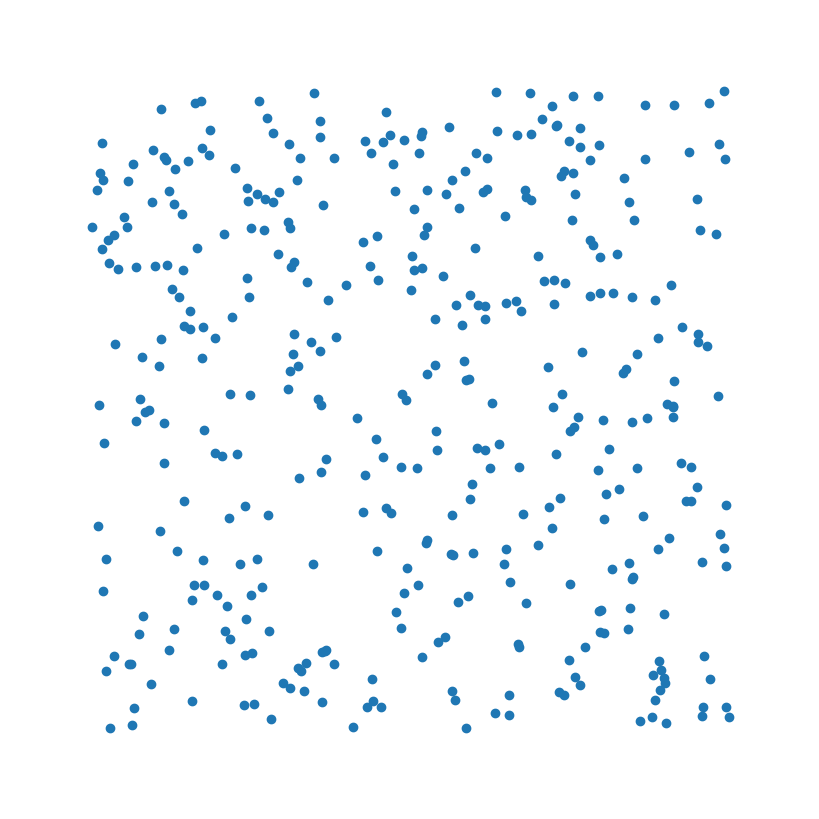

Python code for this plot:
"""
Boids

Simulates flocking behavior
"""
import math
import random

import numpy as np
import matplotlib.pyplot as plt
from matplotlib.animation import FuncAnimation

# Create new Figure and an Axes which fills it.
fig = plt.figure(figsize=(8, 8))
ax = fig.add_axes([0, 0, 1, 1], frameon=False)
ax.set_xlim(0, 1), ax.set_xticks([])
ax.set_ylim(0, 1), ax.set_yticks([])
x_target = random.uniform(0.3, 0.7)
y_target = random.uniform(0.3, 0.7)

# Simulation parameters
N = 400
WORLD_WIDTH = 1.0
REPULSION_LIMIT = WORLD_WIDTH / 15
WALL_REPULSION_LIMIT = WORLD_WIDTH / 8
REPULSION_STRENGTH = 0.010
WALL_REPULSION_STRENGTH = 0.0012
ATTRACTION_STRENGTH = 9e-6
TARGET_ATTRACTION_STRENGTH = 1e-3
ALIGNMENT_LIMIT = WORLD_WIDTH / 10
ALIGNMENT_STRENGTH = 0.006
MAX_SPEED = WORLD_WIDTH / 160
NOISE = 0.1
assert REPULSION_LIMIT < ALIGNMENT_LIMIT

# Init boids
boids = np.zeros(N, dtype=[('pos', float, 2), ('vel', float, 2)])
boids['pos'] = np.random.uniform(WORLD_WIDTH * 0.1, WORLD_WIDTH * 0.9, (N, 2))
boids['vel'] = np.random.uniform(-WORLD_WIDTH / 200, WORLD_WIDTH / 200, (N, 2))

# Use a scatter plot to visualize the boids
scatter = ax.scatter(boids['pos'][:, 0], boids['pos'][:, 1])


def update_boids(xs, ys, xvs, yvs, frame):

    # Matrix off position difference and distance
    xdiff = np.add.outer(xs, -xs)
    ydiff = np.add.outer(ys, -ys)
    distance = np.sqrt(xdiff ** 2 + ydiff ** 2)

    # Matrix of velocity difference
    xvdiff = np.add.outer(xvs, -xvs)
    yvdiff = np.add.outer(yvs, -yvs)

    # Calculate the boids that are visible to every other boid
    angle_towards = np.arctan2(-ydiff, -xdiff)
    angle_vel = np.arctan2(yvs, xvs)
    angle_diff = angle_towards - angle_vel[:, np.newaxis]
    visible = np.logical_and(angle_diff < np.pi / 2, angle_diff > -np.pi / 2)

    # Repulse adjacent boids
    repulsion = np.clip(1.0 - distance / REPULSION_LIMIT, 0.0, 1.0) * visible
    repulsion_n = np.maximum(np.add.reduce(repulsion > 0.0).astype(float) - 1, 1)
    yvs += -np.sum(xdiff * repulsion, axis=0) * REPULSION_STRENGTH / repulsion_n
    xvs += -np.sum(ydiff * repulsion, axis=0) * REPULSION_STRENGTH / repulsion_n

    # Align with nearby boids
    alignment = (distance < ALIGNMENT_LIMIT).astype(float) * visible
    alignment_n = np.maximum(np.add.reduce(alignment) - 1, 1)
    xvs += np.sum(xvdiff * alignment, axis=0) * ALIGNMENT_STRENGTH / alignment_n
    yvs += np.sum(yvdiff * alignment, axis=0) * ALIGNMENT_STRENGTH / alignment_n

    # Attraction
    xvs += np.sum(xdiff * visible, axis=0) * ATTRACTION_STRENGTH / (N - 1)
    yvs += np.sum(ydiff * visible, axis=0) * ATTRACTION_STRENGTH / (N - 1)

    # Move towards target
    global x_target
    global y_target
    xvs += (x_target - xs) * TARGET_ATTRACTION_STRENGTH
    yvs += (y_target - ys) * TARGET_ATTRACTION_STRENGTH

    # Wall repulsion
    xvs += np.clip(1.0 - xs / WALL_REPULSION_LIMIT, 0.0, 1.0) * WALL_REPULSION_STRENGTH
    yvs += np.clip(1.0 - ys / WALL_REPULSION_LIMIT, 0.0, 1.0) * WALL_REPULSION_STRENGTH
    xvs -= np.clip(1.0 - (WORLD_WIDTH - xs) / WALL_REPULSION_LIMIT, 0.0, 1.0) * WALL_REPULSION_STRENGTH
    yvs -= np.clip(1.0 - (WORLD_WIDTH - ys) / WALL_REPULSION_LIMIT, 0.0, 1.0) * WALL_REPULSION_STRENGTH

    # Enforce max speed and apply some friction
    xvs = np.clip(xvs * 0.8 , -MAX_SPEED, MAX_SPEED)
    yvs = np.clip(yvs * 0.8 , -MAX_SPEED, MAX_SPEED)

    # Add some random noise to velocity
    x_noise = np.random.uniform(1.0-NOISE, 1.0+NOISE, N)
    y_noise = np.random.uniform(1.0-NOISE, 1.0+NOISE, N)
    xs += xvs * x_noise
    ys += yvs * y_noise


def animate(frame):

    update_boids(boids['pos'][:, 0],
                 boids['pos'][:, 1],
                 boids['vel'][:, 0],
                 boids['vel'][:, 1],
                 frame)

    scatter.set_offsets(boids['pos'])


def mouse_move(ev):
    global x_target
    global y_target
    x_target = ev.xdata
    y_target = ev.ydata

cid = fig.canvas.mpl_connect('button_press_event', mouse_move)
animation = FuncAnimation(fig, animate, interval=30)
plt.show()
